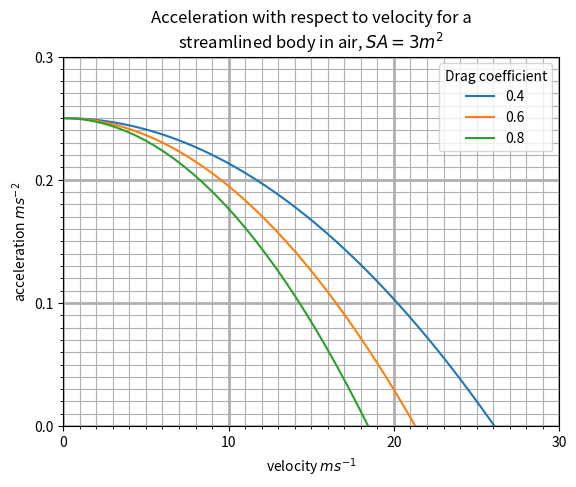

Recreate this plot in Python.
#Plots acceleration vs velocity curves for bodies with different parameters
#Using the drag equation, see here https://en.wikipedia.org/wiki/Drag_equation

# Before running this check you have numpy and matplotlib installed by using pip freeze
# and reading the output

#  To change the parameters eg drag coeffs, SA, thrust etc,
#  go to the #PARAMETERS block and chaneg the values there.

#--------------------------------------------------------------------
# IMPORTS

import numpy as np                              #use pip install numpy if you don't have this
import matplotlib.pyplot as plt                 #use pip install matplotlib if you don't have this

#--------------------------------------------------------------------

#Calculate the accleration given input parameters (see wiki article above for explanation)
def accel_func(thrust, mass, C_d, CS_area, fluid_density, velocity):

    drag = 0.5 * C_d * CS_area * fluid_density * velocity ** 2

    accel = (thrust  - drag) / mass

    return(accel)


#PARAMETERS--------------------------------------------------------------------

#ENTER DRAG COEFF in the list variable "DRAG_COEFFICIENTS"
#drag coefficient 0.6 represents a boxy SUV eg Range Rover
#details here https://en.wikipedia.org/wiki/Drag_coefficient
#The 3 values here means the graph will have 3 lines. if you add more values to this list they will be automagically plotted.
DRAG_COEFFICIENTS = [0.4, 0.6, 0.8]

#cross sectional area in m^2
CS_area = 3

#fluid density in kgm^-3, 1.225 for air. If you want your body to move through something different, change this value.
fluid_density = 1.225

#relative wind in ms^-1   This will be the fastest the simulation will allow the body to go
#Remember the body might not actually reach this speed if its terminal velocity is lower than that.
#If the lines don't touch the x axis, increase this value
velocity_max = 30

#mass of the moving body in kg
mass = 2000

#Force propelling the body forwards in N
thrust = 500


#------------------------------------------------------------------------------
#This block actually creates the data
NO_OF_LINES = len(DRAG_COEFFICIENTS)

#Create velocity values as 1x50 array.  Documentation for np.linspace is here: https://numpy.org/doc/stable/reference/generated/numpy.linspace.html
velocity = np.linspace(0,velocity_max,50)

#calc acceleration values from velocity and put them in the list called "acceleration"

#initialise the list
acceleration = []

#calculate the accelerations
for i in range(NO_OF_LINES):

    acceleration.append(accel_func(thrust, mass, DRAG_COEFFICIENTS[i] , CS_area, fluid_density, velocity))
#------------------------------------------------------------------------------
#------------------------------------------------------------------------------
#PLOTTING

#create graph
fig = plt.figure()
ax = plt.axes()

# Add a title so we know which it is
titlestring = f"""Acceleration with respect to velocity for a
streamlined body in air, $SA = {CS_area}m^2$"""

#put the title on the axes
plt.title(titlestring)




#------------------------------------------------------------------------------
#Set up the axes


#set axis limits
ax.set_xlim(0,max(velocity))
ax.set_ylim(0, 1.2* max(acceleration[0]))

#label axes
ax.set_xlabel(r'velocity $ms^{-1}$')
ax.set_ylabel(r'acceleration $ms^{-2}$')


#Axis ticks

#set x axis major tick
ax.xaxis.set_major_locator(plt.MultipleLocator(10))

#set x axis minor tick
ax.xaxis.set_minor_locator(plt.MultipleLocator(1))

#set y axis major tick
ax.yaxis.set_major_locator(plt.MultipleLocator(0.1))

#set y axis minor tick
ax.yaxis.set_minor_locator(plt.MultipleLocator(0.01))


#Draw the axis lines
#NOTE: the first argument of ax.grid() was called "b" until matplotlib 3.5, where it
#was renamed to "visible". The old "b=True" spelling was removed in matplotlib 3.7 and
#now raises "ValueError: keyword grid_b is not recognized". See README.md.

#draw the x axis major lines
ax.grid(visible=True, which='major', axis='x', linestyle='-', linewidth=2)

#draw the x axis minor lines
ax.grid(visible=True, which='minor', axis='x', linestyle='-')

#draw the y axis major lines
ax.grid(visible=True, which='major', axis='y', linestyle='-', linewidth=2)

#draw the y axis minor lines
ax.grid(visible=True, which='minor', axis='y', linestyle='-')


#------------------------------------------------------------------------------

#plot lines
for i in range(NO_OF_LINES):
    ax.plot(velocity,acceleration[i], label = f"{DRAG_COEFFICIENTS[i]}")


#------------------------------------------------------------------------------


#plot the legend
plt.legend(title = "Drag coefficient")

#save the figure in the working directory.
#NOTE: this must happen BEFORE plt.show(), because show() hands the figure to the GUI
#and most backends clear it on close, which would save a blank image.
plt.savefig("drag_graph_Cd.png")

#render the plot on screen
plt.show()


#END----------------------------------------------------------------------------
